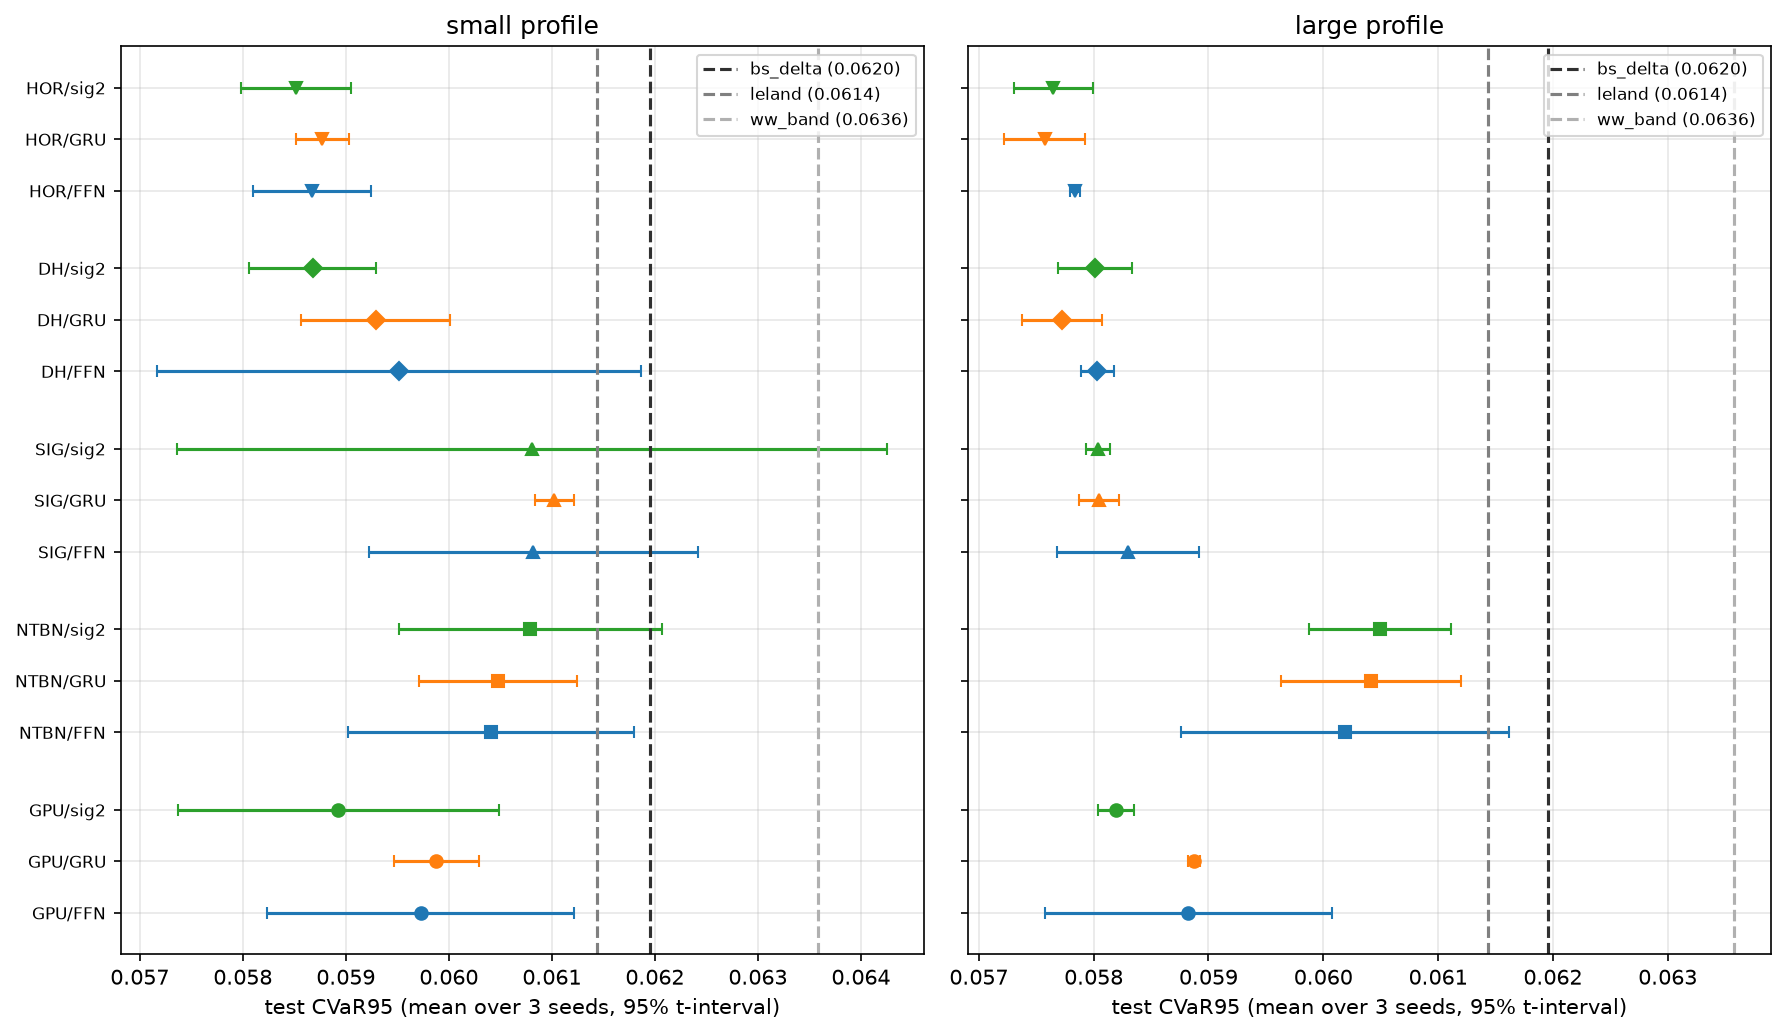

The table this chart was drawn from, first rows:
profile, recipe, arm, n_seeds, mean, ci_lo, ci_hi
small, R-GPU, FFN, 3, 0.05973, 0.05824, 0.06122
small, R-GPU, GRU, 3, 0.05988, 0.05946, 0.06029
small, R-GPU, sig2, 3, 0.05893, 0.05737, 0.06048
small, R-NTBN, FFN, 3, 0.06041, 0.05902, 0.0618
small, R-NTBN, GRU, 3, 0.06047, 0.05971, 0.06124
small, R-NTBN, sig2, 3, 0.06079, 0.05951, 0.06207
small, R-SIG, FFN, 3, 0.06082, 0.05922, 0.06242
small, R-SIG, GRU, 3, 0.06102, 0.06083, 0.06121
small, R-SIG, sig2, 3, 0.06081, 0.05736, 0.06426
small, R-DH, FFN, 3, 0.05952, 0.05717, 0.06187
small, R-DH, GRU, 3, 0.05929, 0.05857, 0.06001
small, R-DH, sig2, 3, 0.05868, 0.05806, 0.05929
small, R-HOR, FFN, 3, 0.05867, 0.0581, 0.05924
small, R-HOR, GRU, 3, 0.05877, 0.05851, 0.05903
small, R-HOR, sig2, 3, 0.05852, 0.05799, 0.05905
small, classical, bs_delta, , 0.06195, 0.06195, 0.06195
small, classical, leland, , 0.06144, 0.06144, 0.06144
small, classical, ww_band, , 0.06358, 0.06358, 0.06358
large, R-GPU, FFN, 3, 0.05882, 0.05757, 0.06007
large, R-GPU, GRU, 3, 0.05888, 0.05882, 0.05893
large, R-GPU, sig2, 3, 0.05819, 0.05804, 0.05835
large, R-NTBN, FFN, 3, 0.06019, 0.05876, 0.06162
large, R-NTBN, GRU, 3, 0.06041, 0.05963, 0.0612
large, R-NTBN, sig2, 3, 0.06049, 0.05987, 0.06112
large, R-SIG, FFN, 3, 0.0583, 0.05768, 0.05892
large, R-SIG, GRU, 3, 0.05804, 0.05787, 0.05822
large, R-SIG, sig2, 3, 0.05804, 0.05794, 0.05814
large, R-DH, FFN, 3, 0.05803, 0.05789, 0.05817
large, R-DH, GRU, 3, 0.05772, 0.05737, 0.05807
large, R-DH, sig2, 3, 0.05801, 0.05768, 0.05833
large, R-HOR, FFN, 3, 0.05784, 0.05779, 0.05788
large, R-HOR, GRU, 3, 0.05757, 0.05722, 0.05793
large, R-HOR, sig2, 3, 0.05765, 0.0573, 0.058
large, classical, bs_delta, , 0.06195, 0.06195, 0.06195
large, classical, leland, , 0.06144, 0.06144, 0.06144
large, classical, ww_band, , 0.06358, 0.06358, 0.06358
